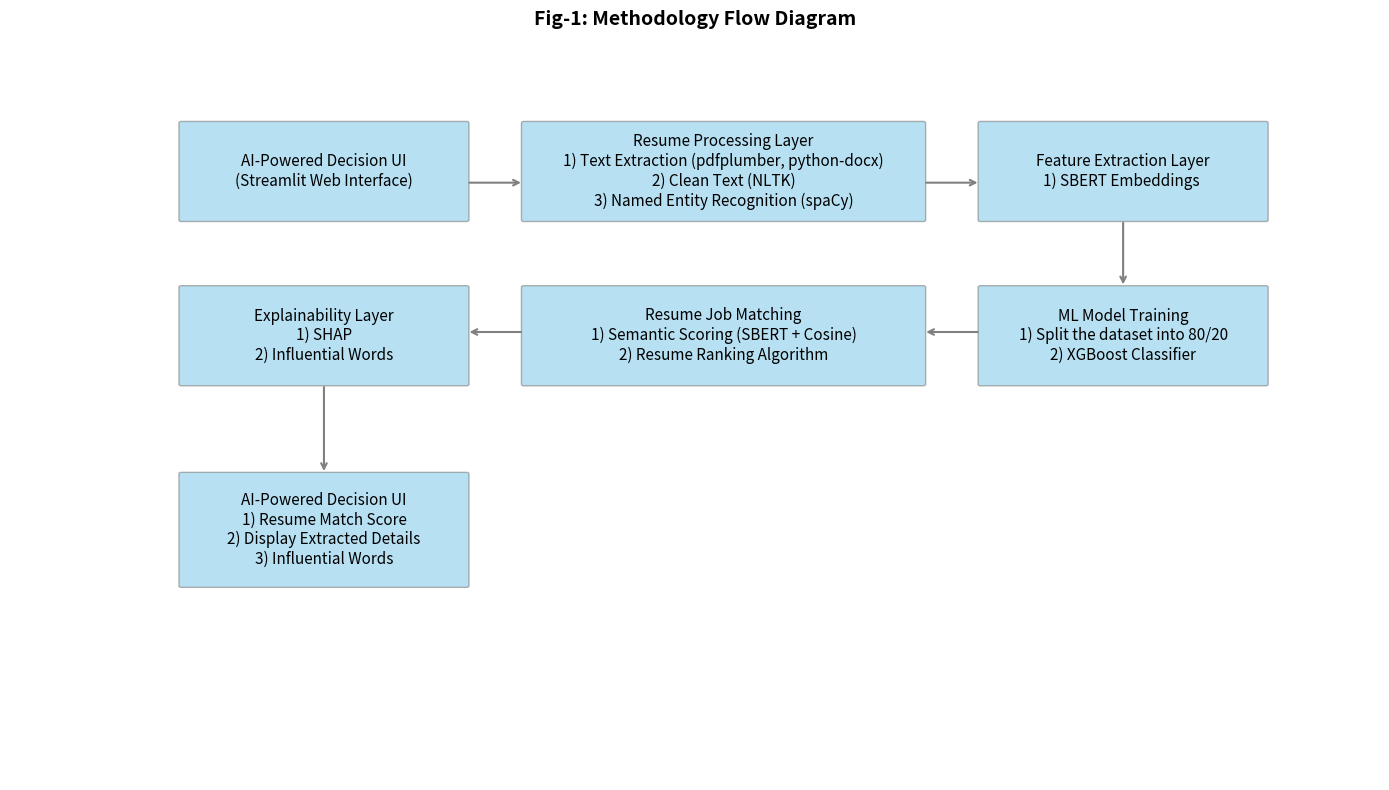

Reproduce this figure in Python.
import matplotlib.pyplot as plt
from matplotlib.patches import FancyBboxPatch

def draw_box(ax, text, xy, width, height):
    x, y = xy
    box = FancyBboxPatch((x, y), width, height,
                         boxstyle="round,pad=0.02",
                         ec="gray", fc="skyblue", alpha=0.6)
    ax.add_patch(box)
    ax.text(x + width/2, y + height/2, text,
            ha="center", va="center", fontsize=11, wrap=True)

def draw_arrow(ax, xy_from, xy_to):
    ax.annotate("",
                xy=xy_to, xycoords='data',
                xytext=xy_from, textcoords='data',
                arrowprops=dict(arrowstyle="->", color='gray', lw=1.5))

fig, ax = plt.subplots(figsize=(14, 8))
ax.set_xlim(-1, 11)
ax.set_ylim(0, 10)
ax.axis("off")

# Draw boxes
draw_box(ax, "AI-Powered Decision UI\n(Streamlit Web Interface)", (0.5, 7.5), 2.5, 1.3)
draw_box(ax, "Resume Processing Layer\n1) Text Extraction (pdfplumber, python-docx)\n2) Clean Text (NLTK)\n3) Named Entity Recognition (spaCy)", (3.5, 7.5), 3.5, 1.3)
draw_box(ax, "Feature Extraction Layer\n1) SBERT Embeddings ", (7.5, 7.5), 2.5, 1.3)

draw_box(ax, "ML Model Training\n1) Split the dataset into 80/20\n2) XGBoost Classifier", (7.5, 5.3), 2.5, 1.3)
draw_box(ax, "Resume Job Matching\n1) Semantic Scoring (SBERT + Cosine)\n2) Resume Ranking Algorithm", (3.5, 5.3), 3.5, 1.3)
draw_box(ax, "Explainability Layer\n1) SHAP\n2) Influential Words", (0.5, 5.3), 2.5, 1.3)
draw_box(ax, "AI-Powered Decision UI\n1) Resume Match Score\n2) Display Extracted Details\n3) Influential Words", (0.5, 2.6), 2.5, 1.5)

# Draw arrows
draw_arrow(ax, (3.0, 8.0), (3.5, 8.0))  # UI → Processing
draw_arrow(ax, (7.0, 8.0), (7.5, 8.0))  # Processing → Feature
draw_arrow(ax, (8.75, 7.5), (8.75, 6.6))  # Feature → ML
draw_arrow(ax, (7.5, 6.0), (7.0, 6.0))  # ML → Matching
draw_arrow(ax, (3.5, 6.0), (3.0, 6.0))  # Matching → Explainability
draw_arrow(ax, (1.75, 5.3), (1.75, 4.1))  # Explainability → UI

plt.title("Fig-1: Methodology Flow Diagram", fontsize=14, weight='bold')
plt.tight_layout()
plt.show()
